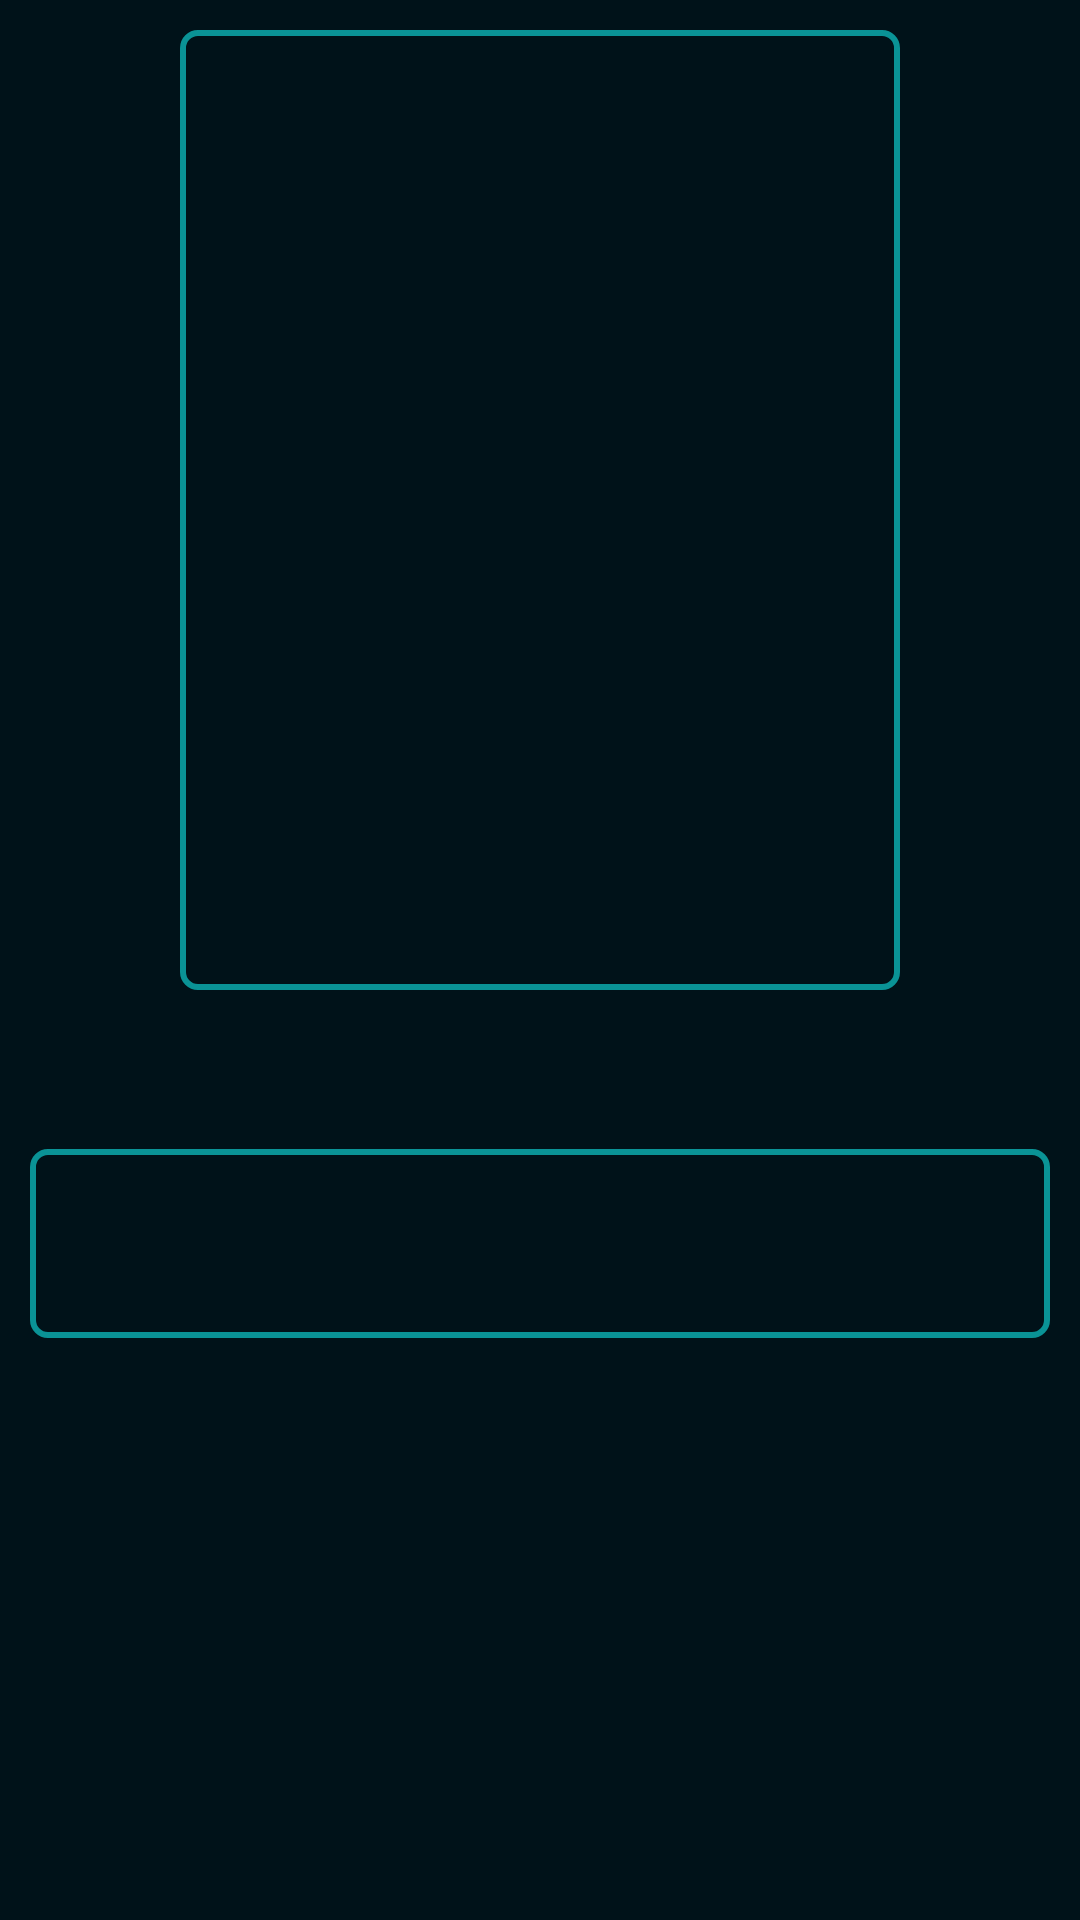

Android layout source for this screen:
<!-- AndroidManifest.xml: application theme AppTheme.ObjectDetection -->
<!-- res/layout/learn_gesture.xml -->
<?xml version="1.0" encoding="utf-8"?>
<androidx.coordinatorlayout.widget.CoordinatorLayout xmlns:android="http://schemas.android.com/apk/res/android"
    xmlns:app="http://schemas.android.com/apk/res-auto"
    xmlns:tools="http://schemas.android.com/tools"
    android:layout_width="match_parent"
    android:layout_height="match_parent"
    android:layout_gravity="center"
    android:background="@color/semi_transparent">

    <RelativeLayout
        android:layout_width="match_parent"
        android:layout_height="match_parent"
        android:layout_margin="10dp"
        android:background="@color/semi_transparent"
        android:orientation="vertical">

        <FrameLayout
            android:id="@+id/container"
            android:layout_width="240dp"
            android:layout_height="320dp"
            android:layout_centerHorizontal="true"
            android:background="@drawable/camera_boarder"
            tools:context=".LearnGestureActivity" />

        <LinearLayout
            android:id="@+id/bar"
            android:layout_width="match_parent"
            android:layout_height="wrap_content"
            android:layout_below="@+id/container"
            android:layout_marginTop="10dp"
            android:gravity="bottom"
            android:orientation="horizontal">

            <TextView
                android:id="@+id/counter"
                android:layout_width="wrap_content"
                android:layout_height="wrap_content"
                android:layout_weight="1"
                android:textAlignment="viewEnd"
                android:textColor="@color/green"
                android:textSize="32sp" />

            <ImageView
                android:id="@+id/gesture_example_img"
                android:layout_width="wrap_content"
                android:layout_height="wrap_content"
                android:layout_weight="1"
                android:maxWidth="16dp"
                android:maxHeight="16dp"
                android:scaleType="fitCenter" />

            <TextView
                android:id="@+id/remain_counter"
                android:layout_width="wrap_content"
                android:layout_height="wrap_content"
                android:layout_weight="1"
                android:textAlignment="viewStart"
                android:textColor="@color/yellow"
                android:textSize="32sp" />

        </LinearLayout>

        <TextView
            android:id="@+id/textview2"
            android:layout_width="fill_parent"
            android:layout_height="wrap_content"
            android:layout_below="@+id/bar"
            android:layout_centerHorizontal="true"
            android:layout_gravity="center"
            android:background="@drawable/camera_boarder"
            android:fontFamily="@font/nunito_bold"
            android:gravity="center"
            android:letterSpacing="-0.1"
            android:padding="10dp"
            android:textSize="32sp" />

    </RelativeLayout>

</androidx.coordinatorlayout.widget.CoordinatorLayout>
<!-- resources referenced by this layout -->
<resources>
  <color name="green">#238823</color>
  <color name="semi_transparent">#001219</color>
  <color name="yellow">#FFBF00</color>
  <!-- drawable camera_boarder (drawable) -->
  <?xml version="1.0" encoding="utf-8"?>
  <layer-list xmlns:android="http://schemas.android.com/apk/res/android">
      <item>
          <shape android:shape="rectangle">
              <stroke android:width="2dp" android:height="2dp"
                  android:color="@color/color_primary" />
              <solid android:color="@color/semi_transparent" />
              <padding android:left="1dp" android:top="1dp" android:right="1dp"
                  android:bottom="1dp" />
  
              <corners android:radius="1dp" android:bottomRightRadius="5dp"
                  android:bottomLeftRadius="5dp" android:topLeftRadius="5dp"
                  android:topRightRadius="5dp" />
          </shape>
      </item>
  
  </layer-list>
  <style name="AppTheme.ObjectDetection" parent="Theme.AppCompat.DayNight.NoActionBar">
          <item name="colorPrimary">@color/color_primary</item>
          <item name="colorPrimaryDark">@color/semi_transparent</item>
          <item name="colorAccent">@color/color_accent</item>
      </style>
  <color name="color_primary">#0a9396</color>
  <color name="color_accent">#5BBEFF</color>
</resources>
